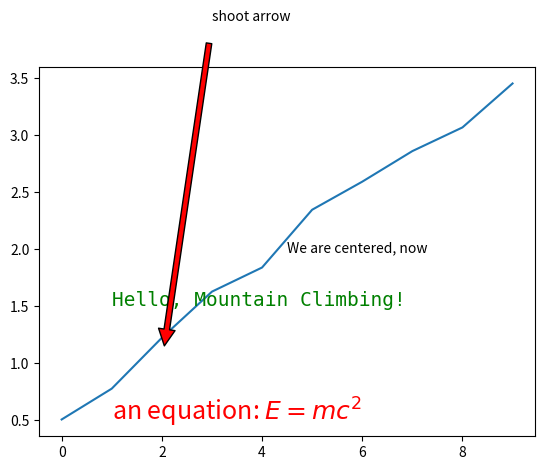
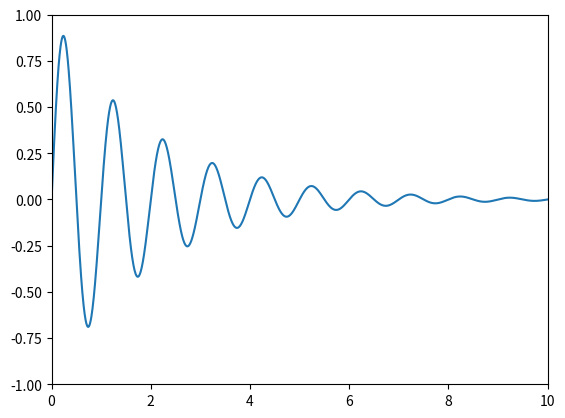
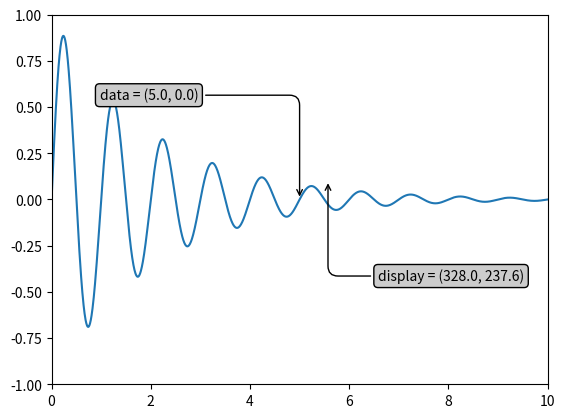

Here is the Python script that generated these plots, in order:
import numpy as np
import matplotlib.pyplot as plt

number_of_data_points = 10

my_figure = plt.figure()
subplot_1 = my_figure.add_subplot(1, 1, 1)
subplot_1.plot(np.random.rand(number_of_data_points).cumsum())

subplot_1.text (1, 0.5, r'an equation: $E=mc^2$', fontsize=18, color='red')
subplot_1.text (1, 1.5, "Hello, Mountain Climbing!", family='monospace', fontsize=14, color='green')

# see: http://matplotlib.org/users/transforms_tutorial.html
# transform=subplot_1.transAxes; entire axis between zero and one
subplot_1.text(0.5, 0.5, "We are centered, now", transform=subplot_1.transAxes)

subplot_1.annotate('shoot arrow', xy=(2, 1), xytext=(3, 4),
            arrowprops=dict(facecolor='red', shrink=0.05))

plt.show()

x = np.arange(0, 10, 0.005)
y = np.exp(-x/2.) * np.sin(2*np.pi*x)

fig = plt.figure()
ax = fig.add_subplot(111)
ax.plot(x, y)
ax.set_xlim(0, 10)
ax.set_ylim(-1, 1)

plt.show()


x = np.arange(0, 10, 0.005)
y = np.exp(-x/2.) * np.sin(2*np.pi*x)

fig = plt.figure()
ax = fig.add_subplot(111)
ax.plot(x, y)
ax.set_xlim(0, 10)
ax.set_ylim(-1, 1)

xdata, ydata = 5, 0
xdisplay, ydisplay = ax.transData.transform_point((xdata, ydata))

bbox = dict(boxstyle="round", fc="0.8")
arrowprops = dict(
    arrowstyle = "->",
    connectionstyle = "angle,angleA=0,angleB=90,rad=10")

offset = 72
ax.annotate('data = (%.1f, %.1f)'%(xdata, ydata),
            (xdata, ydata), xytext=(-2*offset, offset), textcoords='offset points',
            bbox=bbox, arrowprops=arrowprops)


disp = ax.annotate('display = (%.1f, %.1f)'%(xdisplay, ydisplay),
            (xdisplay, ydisplay), xytext=(0.5*offset, -offset),
            xycoords='figure pixels',
            textcoords='offset points',
            bbox=bbox, arrowprops=arrowprops)


plt.show()


fig = plt.figure()
for i, label in enumerate(('A', 'B', 'C', 'D')):
    ax = fig.add_subplot(2,2,i+1)
    ax.text(0.05, 0.95, label, transform=ax.transAxes,
      fontsize=16, fontweight='bold', va='top')

plt.show()

